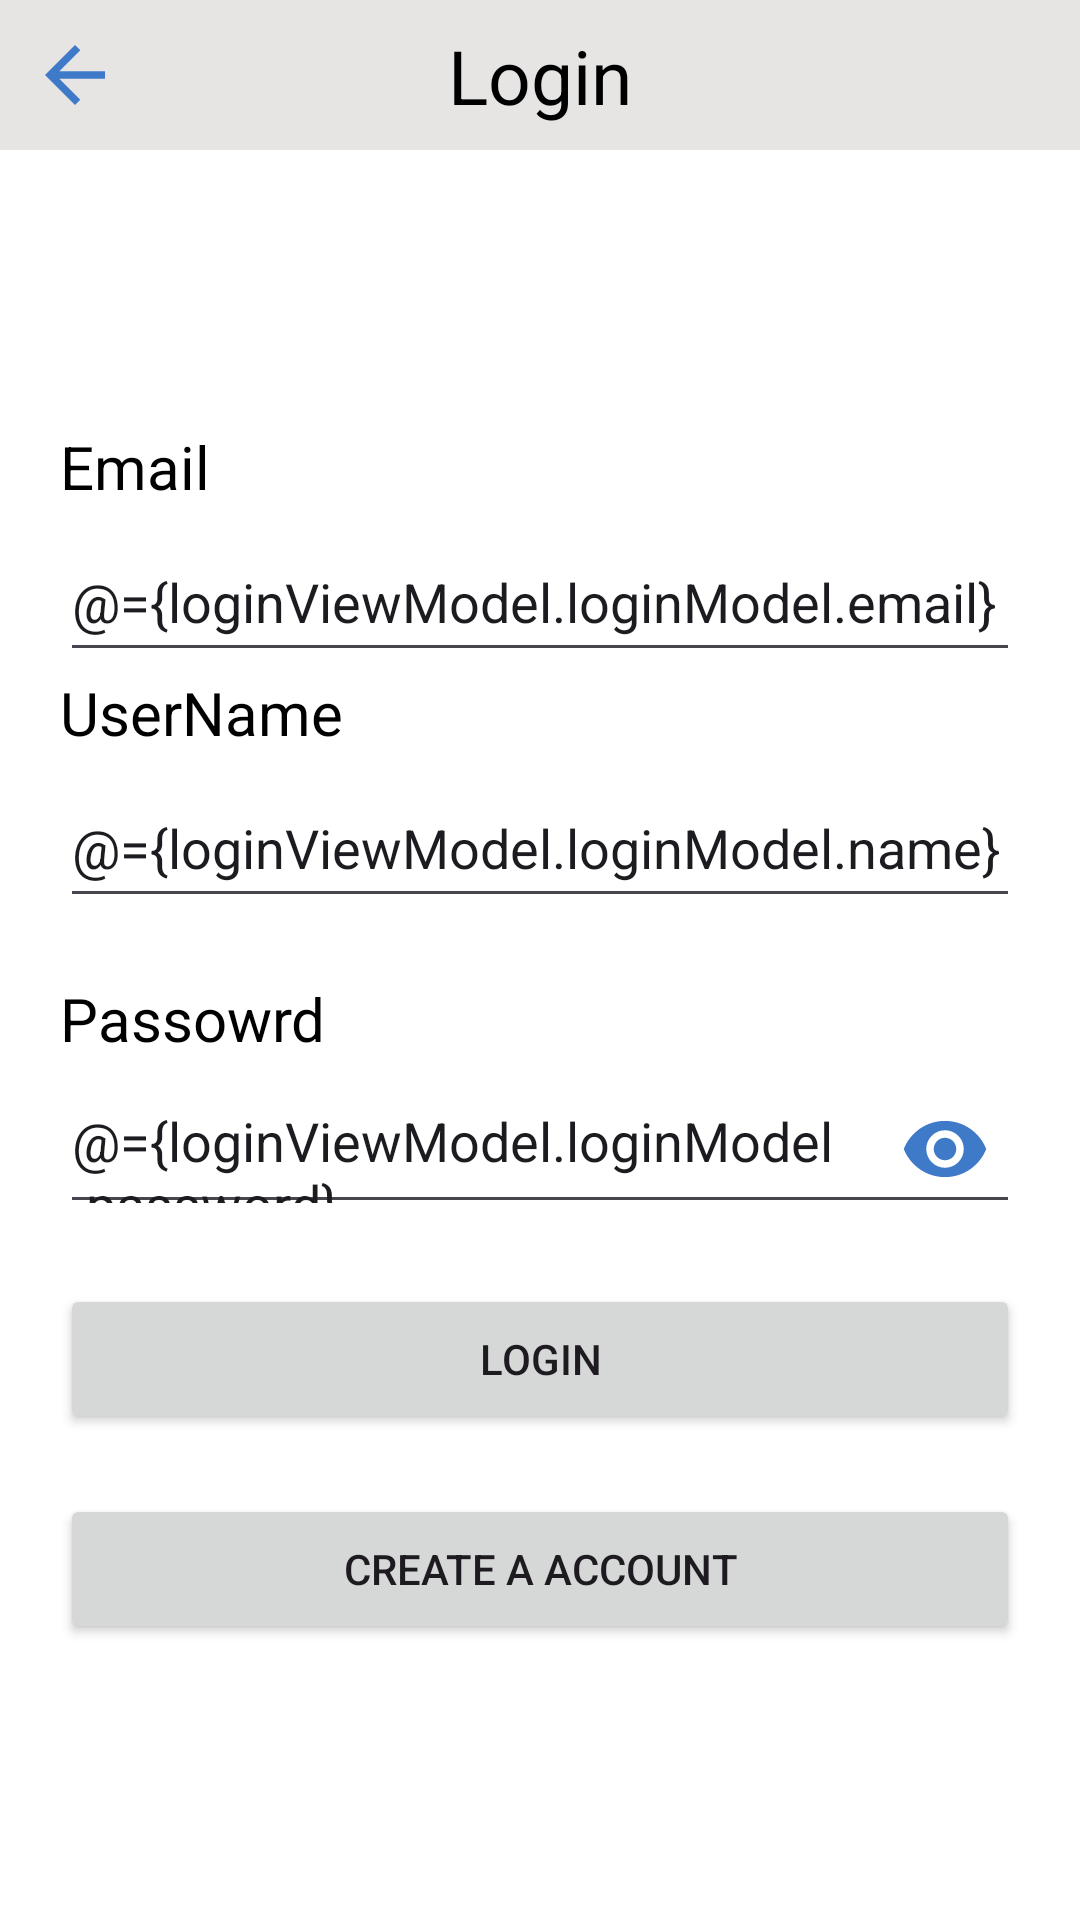

Reconstruct the res/layout file that produces this screen, plus the resources it refers to.
<!-- AndroidManifest.xml: application theme Theme.FA22_BSE_A -->
<!-- res/layout/login_page_migrated.xml -->
<?xml version="1.0" encoding="utf-8"?>
<layout xmlns:android="http://schemas.android.com/apk/res/android"
    xmlns:app="http://schemas.android.com/apk/res-auto"
    xmlns:tools="http://schemas.android.com/tools">

    <data>

        <variable
            name="loginViewModel"
            type="com.example.fa22_bse_a.login_migrated.viewmodel.LoginViewModel" />

    </data>


    <androidx.constraintlayout.widget.ConstraintLayout
        android:layout_width="match_parent"
        android:layout_height="match_parent"
        android:background="@color/white">

        <androidx.constraintlayout.widget.ConstraintLayout
            android:id="@+id/top_header"
            android:layout_width="match_parent"
            android:layout_height="50dp"
            android:background="#B6DED9D9"
            app:layout_constraintTop_toTopOf="parent">

            <TextView
                android:layout_width="wrap_content"
                android:layout_height="wrap_content"
                android:text="Login"
                android:textColor="@color/black"
                android:textSize="25sp"
                app:layout_constraintTop_toTopOf="parent"
                app:layout_constraintBottom_toBottomOf="parent"
                app:layout_constraintStart_toStartOf="parent"
                app:layout_constraintEnd_toEndOf="parent" />

            <ImageView
                android:layout_width="50dp"
                android:layout_height="match_parent"
                android:src="@drawable/baseline_arrow_back_24"
                android:paddingVertical="10dp"
                app:layout_constraintStart_toStartOf="parent" />


        </androidx.constraintlayout.widget.ConstraintLayout>

        <androidx.constraintlayout.widget.ConstraintLayout
            android:layout_width="match_parent"
            android:layout_height="wrap_content"
            app:layout_constraintTop_toBottomOf="@+id/top_header"
            app:layout_constraintBottom_toBottomOf="parent"
            android:layout_marginHorizontal="20dp">

            <TextView
                android:id="@+id/email_label"
                android:layout_width="wrap_content"
                android:layout_height="wrap_content"
                android:text="Email"
                android:textColor="@color/black"
                android:textSize="20sp"
                app:layout_constraintTop_toTopOf="parent"
                app:layout_constraintStart_toStartOf="parent" />

            <EditText
                android:id="@+id/email_et"
                android:layout_width="match_parent"
                android:layout_height="50dp"
                android:text="@={loginViewModel.loginModel.email}"
                app:layout_constraintTop_toBottomOf="@+id/email_label"
                android:hint="Enter your email"
                android:layout_marginTop="5dp" />

            <TextView
                android:id="@+id/name_label"
                android:layout_width="wrap_content"
                android:layout_height="wrap_content"
                android:text="UserName"
                android:textColor="@color/black"
                android:textSize="20sp"
                app:layout_constraintTop_toBottomOf="@id/email_et"
                app:layout_constraintStart_toStartOf="parent" />

            <EditText
                android:id="@+id/name_et"
                android:layout_width="match_parent"
                android:layout_height="50dp"
                android:text="@={loginViewModel.loginModel.name}"
                app:layout_constraintTop_toBottomOf="@+id/name_label"
                android:hint="Enter your UserName"
                android:layout_marginTop="5dp" />

            <TextView
                android:id="@+id/password_label"
                android:layout_width="wrap_content"
                android:layout_height="wrap_content"
                android:text="Passowrd"
                android:textColor="@color/black"
                android:textSize="20sp"
                android:layout_marginTop="20dp"
                app:layout_constraintTop_toBottomOf="@+id/name_et"
                app:layout_constraintStart_toStartOf="parent" />

            <EditText
                android:id="@+id/password_et"
                android:layout_width="match_parent"
                android:layout_height="50dp"
                android:text="@={loginViewModel.loginModel.password}"
                app:layout_constraintTop_toBottomOf="@+id/password_label"
                android:hint="Enter your password"
                android:layout_marginTop="5dp" />

            <ImageView
                android:id="@+id/password_visibility"
                android:layout_width="50dp"
                android:layout_height="50dp"
                android:src="@drawable/baseline_remove_red_eye_24"
                app:layout_constraintEnd_toEndOf="@id/password_et"
                app:layout_constraintTop_toTopOf="@id/password_et"
                android:padding="10dp" />

            <Button
                android:id="@+id/login_btn"
                android:layout_width="match_parent"
                android:layout_height="50dp"
                android:text="Login"
                android:onClick="@{() -> loginViewModel.onLoginClick()}"
                app:layout_constraintTop_toBottomOf="@id/password_et"
                android:layout_marginTop="20dp" />


            <Button
                android:id="@+id/signup_btn"
                android:layout_width="match_parent"
                android:layout_height="50dp"
                android:text="Create a Account"
                android:onClick="@{() -> loginViewModel.onSignUpTriggerClick()}"
                app:layout_constraintTop_toBottomOf="@id/login_btn"
                android:layout_marginTop="20dp" />

        </androidx.constraintlayout.widget.ConstraintLayout>

    </androidx.constraintlayout.widget.ConstraintLayout>
</layout>
<!-- resources referenced by this layout -->
<resources>
  <!-- drawable baseline_arrow_back_24 (drawable) -->
  <vector xmlns:android="http://schemas.android.com/apk/res/android" android:autoMirrored="true" android:height="24dp" android:tint="#3F7AC9" android:viewportHeight="24" android:viewportWidth="24" android:width="24dp">
        
      <path android:fillColor="@android:color/white" android:pathData="M20,11H7.83l5.59,-5.59L12,4l-8,8 8,8 1.41,-1.41L7.83,13H20v-2z"/>
      
  </vector>
  <!-- drawable baseline_remove_red_eye_24 (drawable) -->
  <vector xmlns:android="http://schemas.android.com/apk/res/android" android:height="24dp" android:tint="#3F7AC9" android:viewportHeight="24" android:viewportWidth="24" android:width="24dp">
        
      <path android:fillColor="@android:color/white" android:pathData="M12,4.5C7,4.5 2.73,7.61 1,12c1.73,4.39 6,7.5 11,7.5s9.27,-3.11 11,-7.5c-1.73,-4.39 -6,-7.5 -11,-7.5zM12,17c-2.76,0 -5,-2.24 -5,-5s2.24,-5 5,-5 5,2.24 5,5 -2.24,5 -5,5zM12,9c-1.66,0 -3,1.34 -3,3s1.34,3 3,3 3,-1.34 3,-3 -1.34,-3 -3,-3z"/>
      
  </vector>
  <style name="Theme.FA22_BSE_A" parent="Base.Theme.FA22_BSE_A" />
  <style name="Base.Theme.FA22_BSE_A" parent="Theme.Material3.DayNight.NoActionBar">
          
          
      </style>
  <!-- not gathered from this repository: default colours our renderer supplied (Android Studio template values) -->
  <color name="black">#FF000000</color>
  <color name="white">#FFFFFFFF</color>
</resources>
